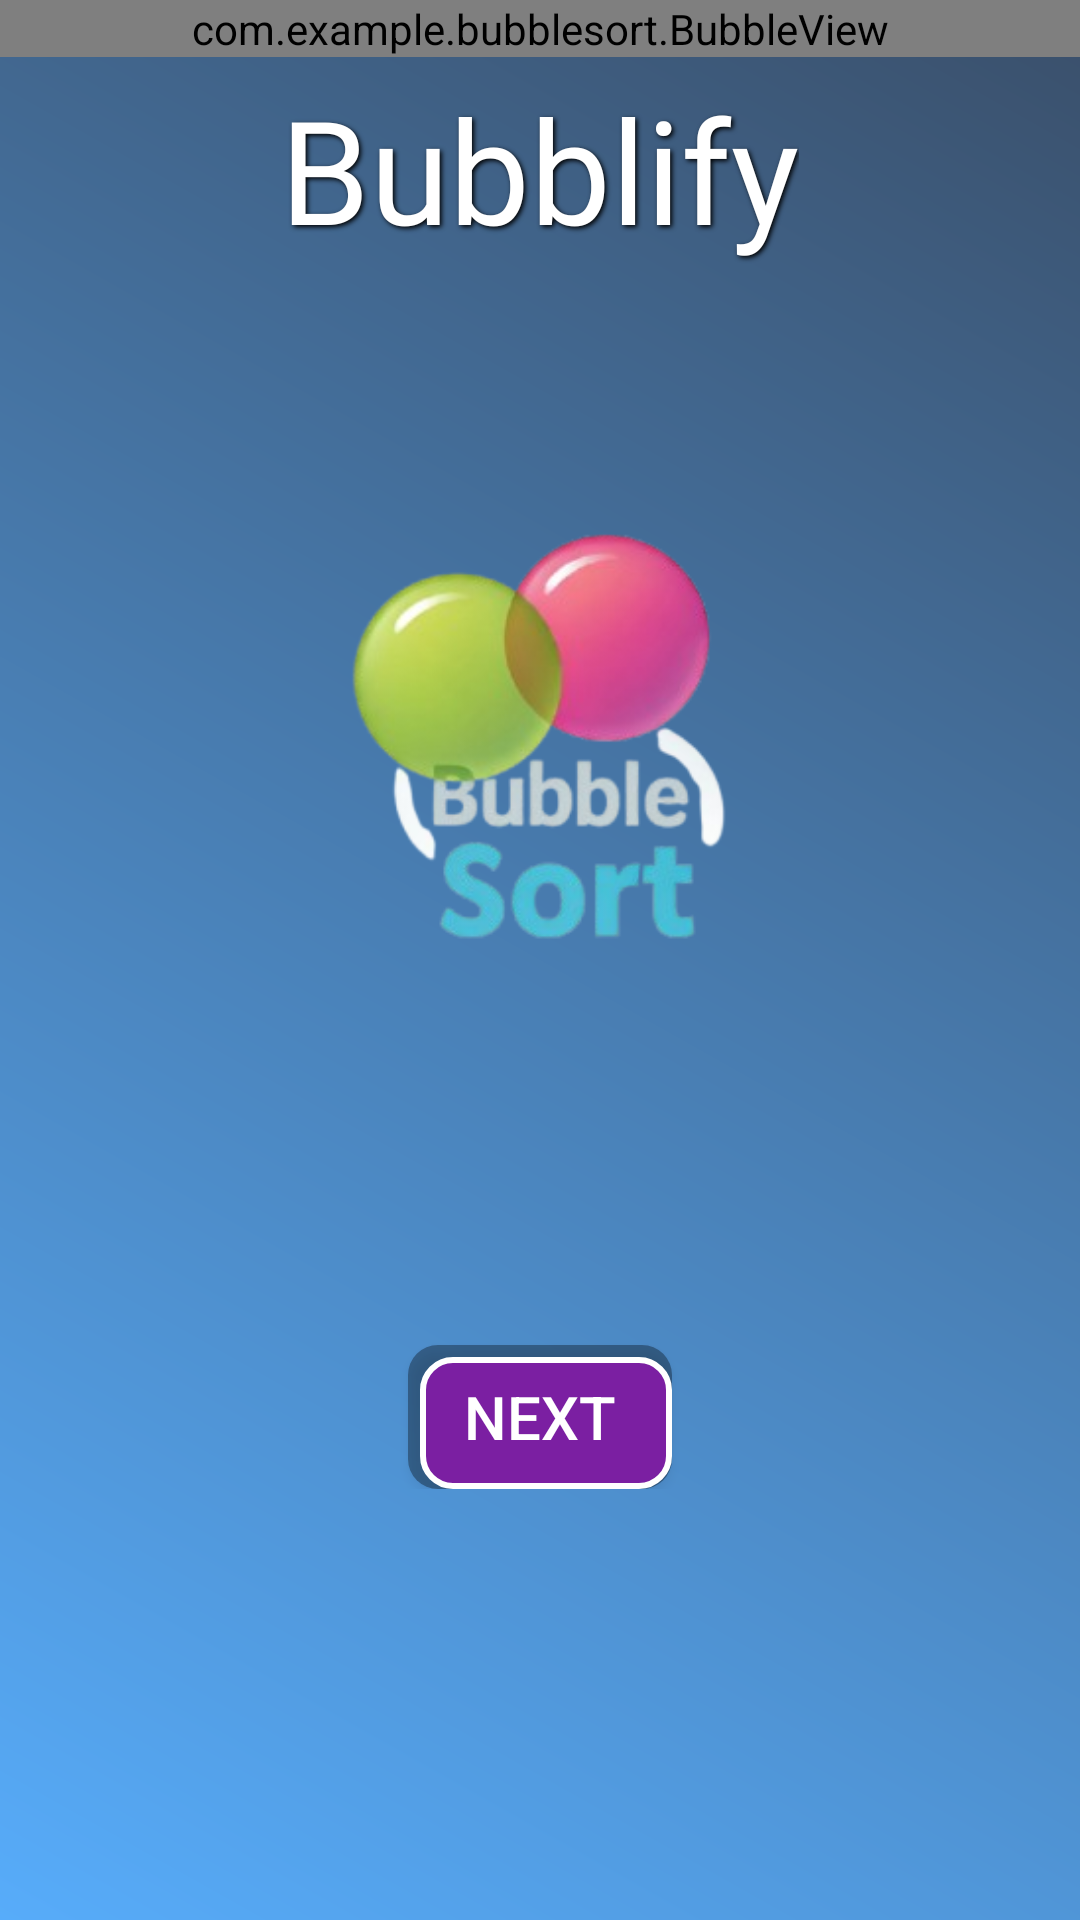

Produce the Android XML layout that renders to this screen, including the resource entries it uses.
<!-- AndroidManifest.xml: application theme Theme.BubbleSort -->
<!-- res/layout/activity_main.xml -->
<?xml version="1.0" encoding="utf-8"?>
<ScrollView
    xmlns:android="http://schemas.android.com/apk/res/android"
    xmlns:app="http://schemas.android.com/apk/res-auto"
    xmlns:tools="http://schemas.android.com/tools"
    android:layout_width="match_parent"
    android:layout_height="match_parent"
    android:background="@drawable/gradient_background">


<androidx.constraintlayout.widget.ConstraintLayout
    android:layout_width="match_parent"
    android:layout_height="wrap_content">

    

    <LinearLayout
        android:id="@+id/linearLayout"
        android:layout_width="match_parent"
        android:layout_height="wrap_content"
        android:gravity="center"
        android:orientation="vertical"
        android:padding="16dp"
        app:layout_constraintBottom_toBottomOf="parent"
        app:layout_constraintEnd_toEndOf="parent"
        app:layout_constraintHorizontal_bias="1.0"
        app:layout_constraintStart_toStartOf="parent"
        app:layout_constraintTop_toTopOf="parent"
        app:layout_constraintVertical_bias="1.0">

        
        <TextView
            android:id="@+id/appName"
            android:layout_width="wrap_content"
            android:layout_height="wrap_content"
            android:layout_marginTop="8dp"
            android:layout_marginBottom="8dp"
            android:fontFamily="@font/bubble_font"
            android:shadowColor="#000000"
            android:shadowDx="2"
            android:shadowDy="2"
            android:shadowRadius="4"
            android:text="Bubblify"
            android:textAlignment="center"
            android:textColor="#FFFFFF"
            android:textSize="48sp" />

        

        
        <ImageView
            android:id="@+id/logo"
            android:layout_width="wrap_content"
            android:layout_height="wrap_content"
            android:layout_marginBottom="8dp"
            android:adjustViewBounds="true"
            android:background="@android:color/transparent"
            android:contentDescription="Bubble sort logo"
            android:scaleType="fitCenter"
            android:src="@drawable/bubble_sort_transparent"
            android:visibility="visible" />

        <Button
            android:id="@+id/nextButton"
            android:layout_width="wrap_content"
            android:layout_height="wrap_content"
            android:layout_marginTop="16dp"
            android:background="@drawable/button_background"
            android:text="Next"
            android:textColor="#FFFFFF"
            android:textSize="20sp" />
    </LinearLayout>

    <com.example.bubblesort.BubbleView
        android:id="@+id/bubbleView"
        android:layout_width="match_parent"
        android:layout_height="match_parent" />

</androidx.constraintlayout.widget.ConstraintLayout>
    </ScrollView>
<!-- resources referenced by this layout -->
<resources>
  <!-- drawable bubble_sort_transparent: png bitmap (drawable, 63985 bytes) -->
  <!-- drawable button_background (drawable) -->
  <layer-list xmlns:android="http://schemas.android.com/apk/res/android">
      
      <item>
          <shape>
              <solid android:color="#55000000" /> 
              <corners android:radius="10dp"/>
          </shape>
      </item>
  
      
      <item android:top="4dp" android:left="4dp"> 
          <shape>
              <solid android:color="#7B1FA2" />
              <corners android:radius="10dp"/>
              <stroke android:width="2dp" android:color="#FFFFFF"/>
          </shape>
      </item>
  </layer-list>
  <!-- drawable gradient_background (drawable) -->
  <shape xmlns:android="http://schemas.android.com/apk/res/android"
      android:shape="rectangle">
  
      <gradient
          android:startColor="#FF57ACFA"
          android:endColor="#FF3A4F6A"
          android:angle="45"/>
  
  </shape>
  <style name="Theme.BubbleSort" parent="Base.Theme.BubbleSort" />
  <style name="Base.Theme.BubbleSort" parent="Theme.Material3.DayNight.NoActionBar">
          
          
      </style>
</resources>
